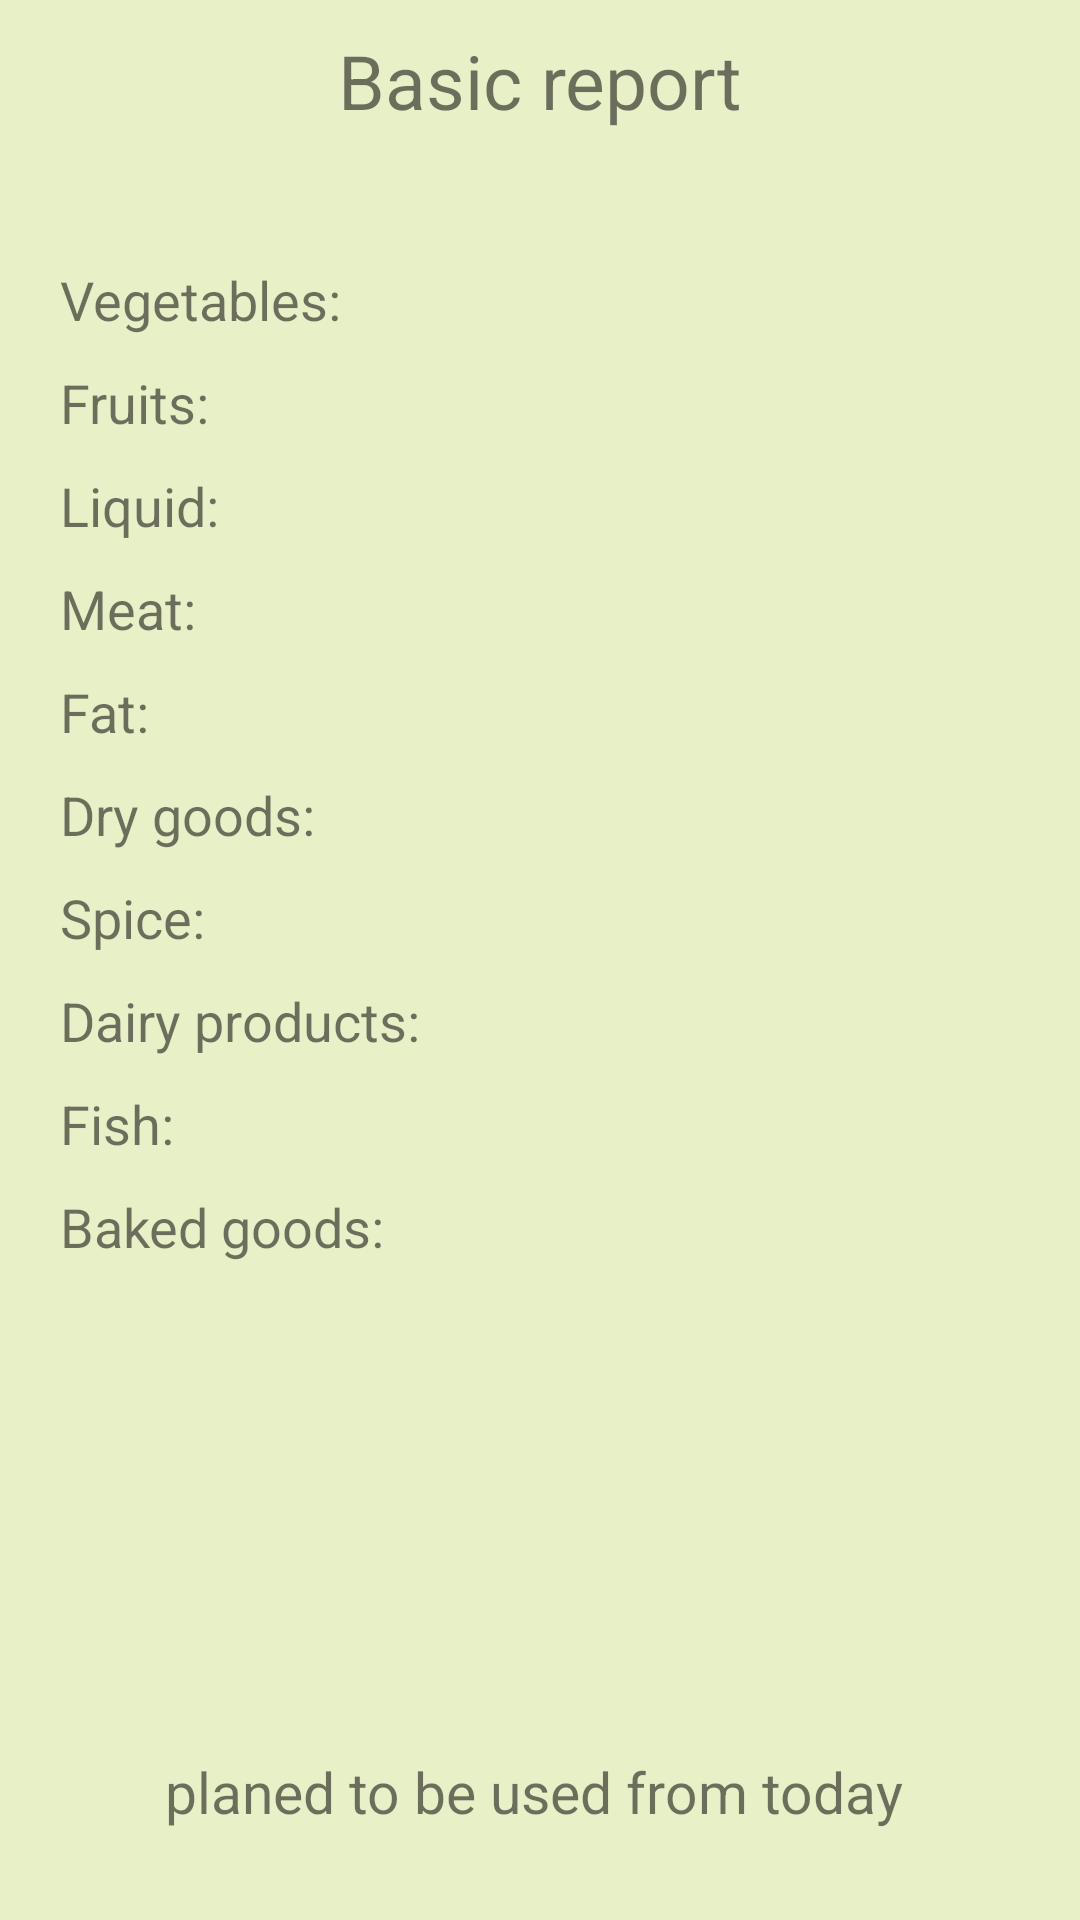

Here is an Android app screen rendered from its layout file. Give the layout XML and the strings, colors and styles it references.
<!-- AndroidManifest.xml: application theme AppTheme -->
<!-- res/layout/fragment_reports.xml -->
<RelativeLayout xmlns:android="http://schemas.android.com/apk/res/android"
    xmlns:tools="http://schemas.android.com/tools"
    android:layout_width="match_parent"
    android:layout_height="match_parent"
    android:orientation="vertical"
    android:background="@color/appBackgroundColor"
    tools:context="com.example.dell.menu.reports.screens.ReportsFragment">

    <TextView
        android:id="@+id/titleTextView"
        android:text="Basic report"
        android:textSize="25dp"
        android:paddingTop="10dp"
        android:gravity="center_horizontal"
        android:layout_width="match_parent"
        android:layout_height="wrap_content" />

    <TextView
        android:id="@+id/dateTextView"
        tools:text="Today is: 09.06.2017"
        android:layout_below="@+id/titleTextView"
        android:gravity="center_horizontal"
        android:layout_width="match_parent"
        android:layout_height="wrap_content" />

    <TextView
        android:id="@+id/vegetables"
        android:layout_below="@+id/dateTextView"
        android:textSize="18dp"
        android:text="Vegetables: "
        android:paddingTop="25dp"
        android:paddingLeft="20dp"
        android:layout_width="wrap_content"
        android:layout_height="wrap_content" />
    <TextView
        android:id="@+id/vegetablesQuantity"
        tools:text="200g"
        android:textSize="18dp"
        android:paddingTop="25dp"
        android:layout_below="@+id/dateTextView"
        android:layout_alignParentEnd="true"
        android:layout_alignParentRight="true"
        android:paddingRight="100dp"
        android:layout_width="wrap_content"
        android:layout_height="wrap_content" />

    <TextView
        android:id="@+id/fruits"
        android:layout_below="@+id/vegetables"
        android:textSize="18dp"
        android:text="Fruits: "
        android:paddingTop="10dp"
        android:paddingLeft="20dp"
        android:layout_width="wrap_content"
        android:layout_height="wrap_content" />
    <TextView
        android:id="@+id/fruitsQuantity"
        tools:text="200g"
        android:textSize="18dp"
        android:paddingTop="10dp"
        android:layout_alignParentEnd="true"
        android:layout_alignParentRight="true"
        android:paddingRight="100dp"
        android:layout_below="@+id/vegetables"
        android:layout_width="wrap_content"
        android:layout_height="wrap_content" />

    <TextView
        android:id="@+id/liquid"
        android:layout_below="@+id/fruits"
        android:textSize="18dp"
        android:text="Liquid: "
        android:paddingTop="10dp"
        android:paddingLeft="20dp"
        android:layout_width="wrap_content"
        android:layout_height="wrap_content" />
    <TextView
        android:id="@+id/liquidQuantity"
        tools:text="200g"
        android:textSize="18dp"
        android:paddingTop="10dp"
        android:layout_below="@+id/fruits"
        android:layout_alignParentEnd="true"
        android:layout_alignParentRight="true"
        android:paddingRight="100dp"
        android:layout_width="wrap_content"
        android:layout_height="wrap_content" />

    <TextView
        android:id="@+id/meat"
        android:layout_below="@+id/liquid"
        android:textSize="18dp"
        android:text="Meat: "
        android:paddingTop="10dp"
        android:paddingLeft="20dp"
        android:layout_width="wrap_content"
        android:layout_height="wrap_content" />
    <TextView
        android:id="@+id/meatQuantity"
        tools:text="200g"
        android:textSize="18dp"
        android:paddingTop="10dp"
        android:layout_below="@+id/liquid"
        android:layout_alignParentEnd="true"
        android:layout_alignParentRight="true"
        android:paddingRight="100dp"
        android:layout_width="wrap_content"
        android:layout_height="wrap_content" />


    <TextView
        android:id="@+id/fat"
        android:layout_below="@+id/meat"
        android:textSize="18dp"
        android:text="Fat: "
        android:paddingTop="10dp"
        android:paddingLeft="20dp"
        android:layout_width="wrap_content"
        android:layout_height="wrap_content" />
    <TextView
        android:id="@+id/fatQuantity"
        tools:text="200g"
        android:textSize="18dp"
        android:paddingTop="10dp"
        android:layout_below="@+id/meat"
        android:layout_alignParentEnd="true"
        android:layout_alignParentRight="true"
        android:paddingRight="100dp"
        android:layout_width="wrap_content"
        android:layout_height="wrap_content" />


    <TextView
        android:id="@+id/dry_goods"
        android:layout_below="@+id/fat"
        android:textSize="18dp"
        android:text="Dry goods: "
        android:paddingTop="10dp"
        android:paddingLeft="20dp"
        android:layout_width="wrap_content"
        android:layout_height="wrap_content" />
    <TextView
        android:id="@+id/dry_goodsQuantity"
        tools:text="200g"
        android:textSize="18dp"
        android:paddingTop="10dp"
        android:layout_below="@+id/fat"
        android:layout_alignParentEnd="true"
        android:layout_alignParentRight="true"
        android:paddingRight="100dp"
        android:layout_width="wrap_content"
        android:layout_height="wrap_content" />

    <TextView
        android:id="@+id/spice"
        android:layout_below="@+id/dry_goods"
        android:textSize="18dp"
        android:text="Spice: "
        android:paddingTop="10dp"
        android:paddingLeft="20dp"
        android:layout_width="wrap_content"
        android:layout_height="wrap_content" />
    <TextView
        android:id="@+id/spiceQuantity"
        tools:text="200g"
        android:textSize="18dp"
        android:paddingTop="10dp"
        android:layout_below="@+id/dry_goods"
        android:layout_alignParentEnd="true"
        android:layout_alignParentRight="true"
        android:paddingRight="100dp"
        android:layout_width="wrap_content"
        android:layout_height="wrap_content" />

    <TextView
        android:id="@+id/dairy_products"
        android:layout_below="@+id/spice"
        android:textSize="18dp"
        android:text="Dairy products: "
        android:paddingTop="10dp"
        android:paddingLeft="20dp"
        android:layout_width="wrap_content"
        android:layout_height="wrap_content" />
    <TextView
        android:id="@+id/dairy_productsQuantity"
        tools:text="200g"
        android:textSize="18dp"
        android:paddingTop="10dp"
        android:layout_below="@+id/spice"
        android:layout_alignParentEnd="true"
        android:layout_alignParentRight="true"
        android:paddingRight="100dp"
        android:layout_width="wrap_content"
        android:layout_height="wrap_content" />

    <TextView
        android:id="@+id/fish"
        android:layout_below="@+id/dairy_products"
        android:textSize="18dp"
        android:text="Fish: "
        android:paddingTop="10dp"
        android:paddingLeft="20dp"
        android:layout_width="wrap_content"
        android:layout_height="wrap_content" />
    <TextView
        android:id="@+id/fishQuantity"
        tools:text="200g"
        android:textSize="18dp"
        android:paddingTop="10dp"
        android:layout_below="@+id/dairy_products"
        android:layout_alignParentEnd="true"
        android:layout_alignParentRight="true"
        android:paddingRight="100dp"
        android:layout_width="wrap_content"
        android:layout_height="wrap_content" />

    <TextView
        android:id="@+id/bread_goods"
        android:layout_below="@+id/fish"
        android:textSize="18dp"
        android:text="Baked goods: "
        android:paddingTop="10dp"
        android:paddingLeft="20dp"
        android:layout_width="wrap_content"
        android:layout_height="wrap_content" />
    <TextView
        android:id="@+id/bread_goodsQuantity"
        tools:text="200g"
        android:textSize="18dp"
        android:paddingTop="10dp"
        android:layout_below="@+id/fish"
        android:layout_alignParentEnd="true"
        android:layout_alignParentRight="true"
        android:paddingRight="100dp"
        android:layout_width="wrap_content"
        android:layout_height="wrap_content" />

    <TextView
        android:text="planed to be used from today "
        android:textSize="19dp"
        android:gravity="center_horizontal"
        android:paddingBottom="30dp"
        android:layout_alignParentBottom="true"
        android:layout_width="match_parent"
        android:layout_height="wrap_content" />

</RelativeLayout>
<!-- resources referenced by this layout -->
<resources>
  <color name="appBackgroundColor">#E8F0C7</color>
  <style name="AppTheme" parent="Theme.AppCompat.Light.DarkActionBar">
          
          <item name="colorPrimary">@color/colorPrimary</item>
          <item name="colorPrimaryDark">@color/colorPrimaryDark</item>
          <item name="colorAccent">@color/colorAccent</item>
      </style>
  <color name="colorPrimary">#8CBF26</color>
  <color name="colorPrimaryDark">#2F400D</color>
  <color name="colorAccent">#419184</color>
</resources>
